Run: headless pygame with SDL's dummy video driver; simulated clock (each Clock.tick advances the game by its frame time, no real sleeping); random seed 0; keys injected as events and as key.get_pressed() state; no mouse input.
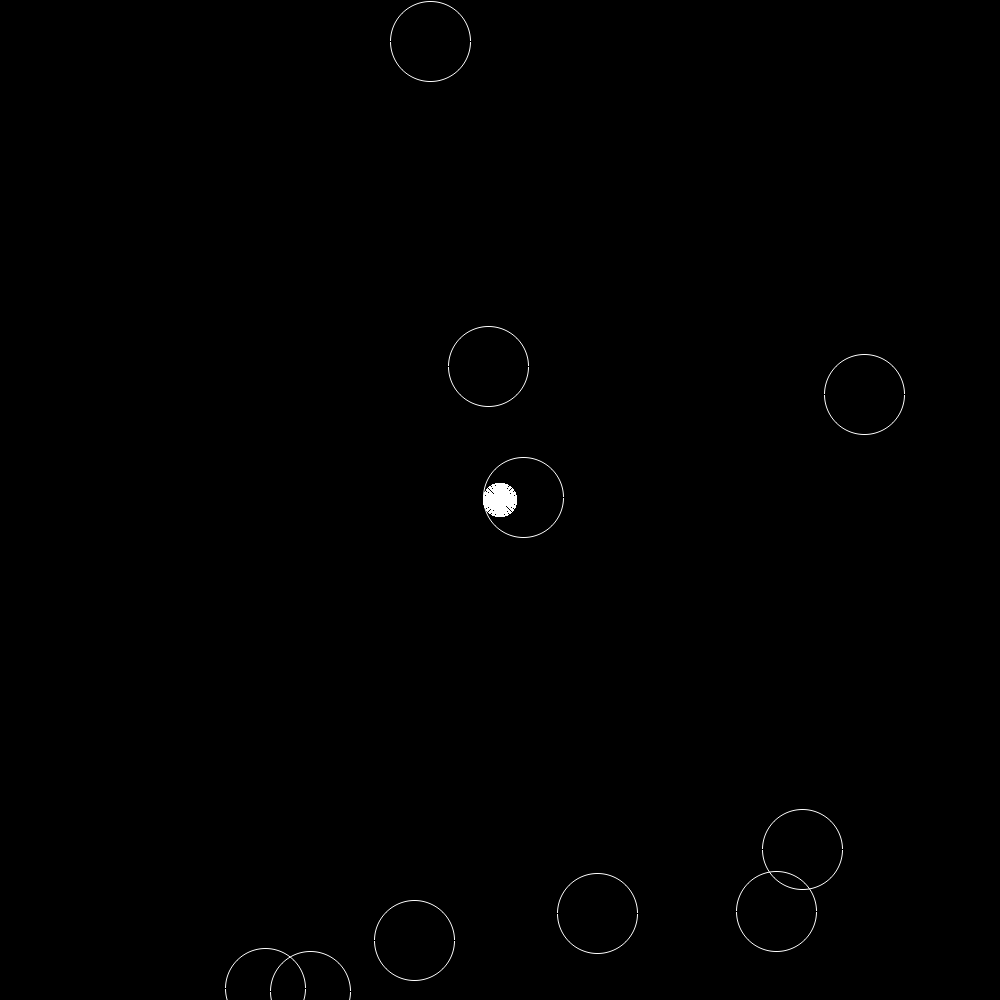
Frame 1 of 4 · flips 1–60 · no input
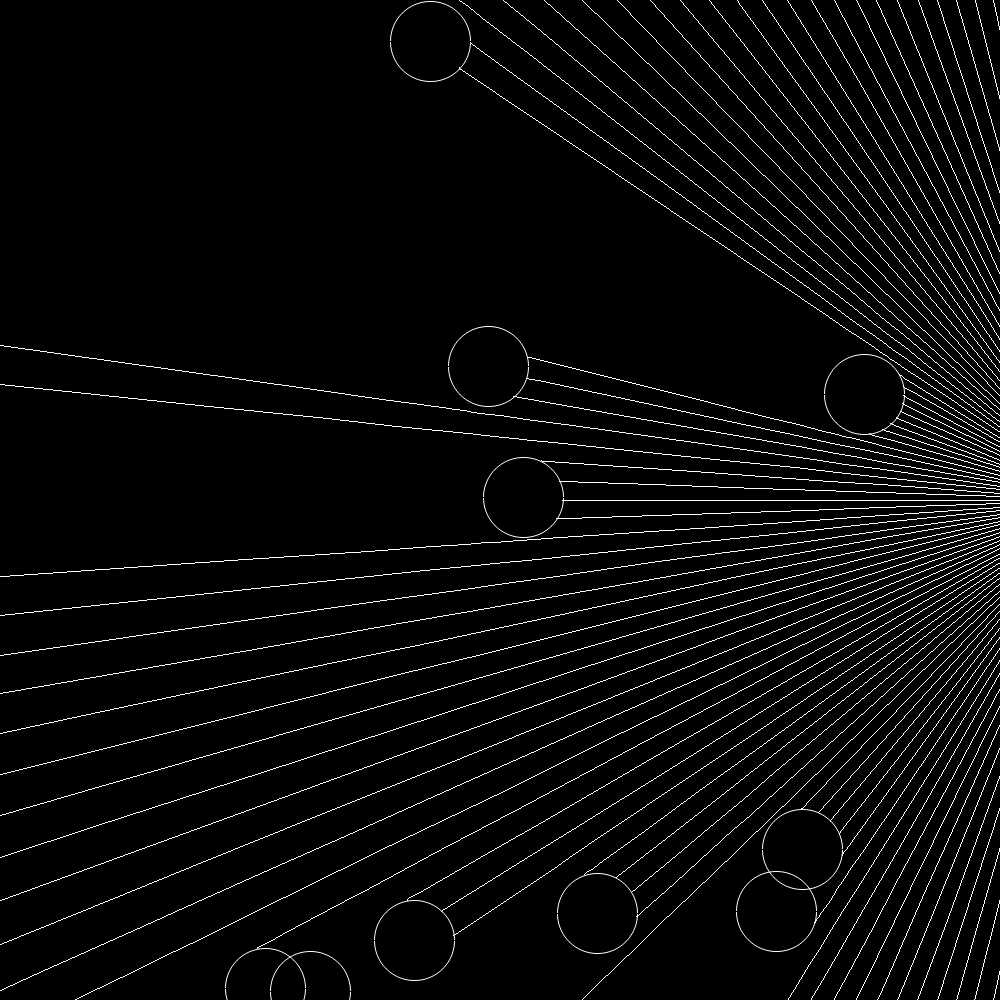
Frame 2 of 4 · flips 61–180 · tapped SPACE, RETURN · held RIGHT (→), D
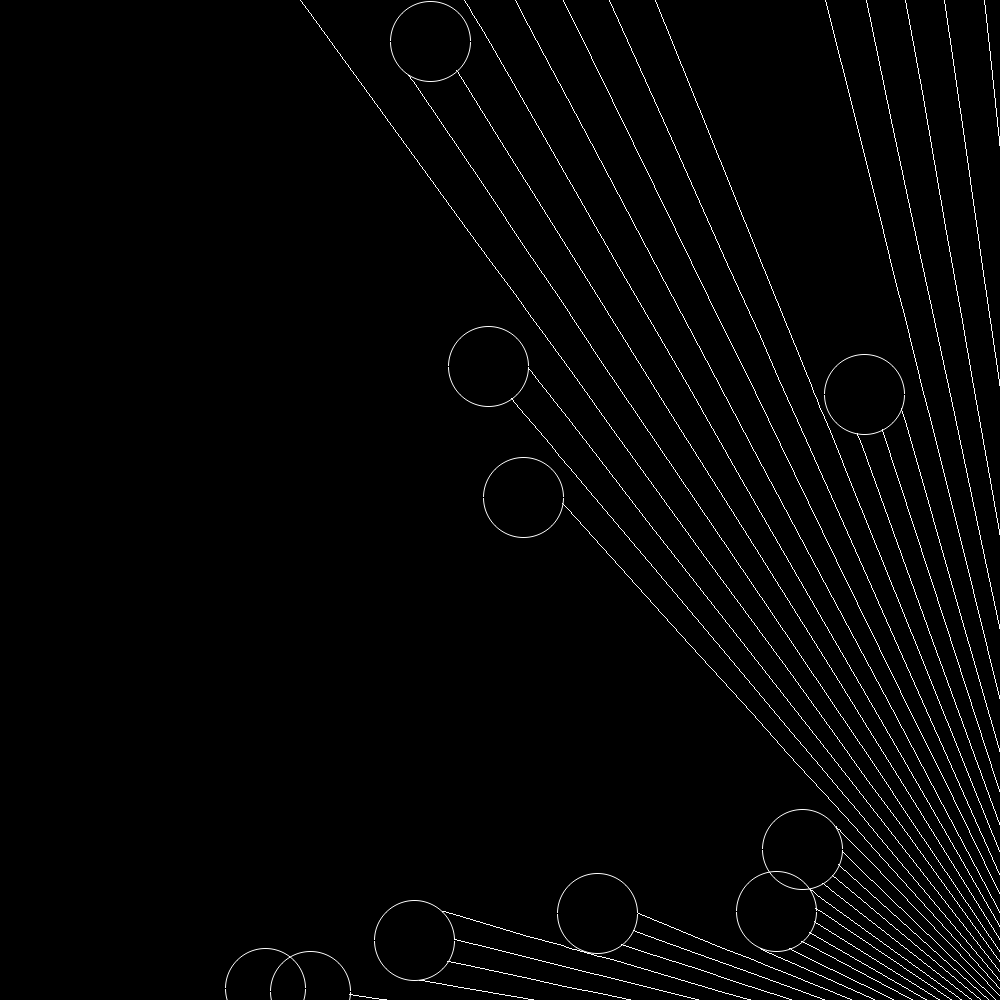
Frame 3 of 4 · flips 181–300 · held DOWN (↓), S
Frame 4 of 4 · flips 301–420 · held LEFT (←), A, UP (↑), W · screen same as frame 1, image omitted

The pygame program that drew these frames:

''' main - handles user input '''
import pygame
from pygame import gfxdraw
import math
import random
import time

WHITE = (255,255,255)
BLACK = (  0,  0,  0)


vector2D = pygame.math.Vector2

class circle():
    def __init__(self, win, pos, r):
        self.win = win
        self.pos = vector2D(pos)
        self.r = r

    def show(self):
        gfxdraw.aacircle(self.win, int(self.pos.x), int(self.pos.y), self.r, WHITE)


class caster():
    def __init__(self, win, pos, angle):
        self.win = win
        self.pos = vector2D(pos)
        self.point = self.pos
        self.angle = angle
        #self.angles = [0, math.pi * 0.25, math.pi * 0.5, math.pi * 0.75, math.pi, math.pi * 1.25, math.pi * 1.5, math.pi * 1.75]
        n = 180
        self.angles = [math.pi * i * 2 / n for i in range(1,n + 1)]
        self.castcircle = 10

    def cast_ray(self, circles):
        '''
        self.castcircle = 10
        self.point = self.pos
        while self.castcircle > 1 and self.castcircle < 500:
            minDist = math.inf
            for circ in circles:
                dist = (circ.pos - self.point).length() - circ.r
                minDist = min(minDist, dist)
            self.castcircle = minDist
            x,y = math.cos(self.angle) * self.castcircle + self.point.x, math.sin(self.angle) * self.castcircle + self.point.y
            gfxdraw.aacircle(self.win, int(self.point.x), int(self.point.y), int(self.castcircle), WHITE)
            pygame.draw.aaline(self.win, WHITE, self.point, (x, y), 10)
            self.point = vector2D(x, y)
            pygame.display.update()
            #time.sleep(0.1)
        '''
        for angle in self.angles:
            self.castcircle = 10
            self.point = self.pos
            while self.castcircle > 1 and self.castcircle < 500:
                minDist = math.inf
                for circ in circles:
                    dist = (circ.pos - self.point).length() - circ.r
                    minDist = min(minDist, dist)
                self.castcircle = minDist
                x,y = math.cos(angle) * self.castcircle + self.point.x, math.sin(angle) * self.castcircle + self.point.y
                #gfxdraw.aacircle(self.win, int(self.point.x), int(self.point.y), int(self.castcircle), WHITE)
                pygame.draw.line(self.win, WHITE, self.point, (x, y), 1)
                self.point = vector2D(x, y)
                #pygame.display.update()
                #time.sleep(0.01)
            



# screen pixel dimensions
WIDTH = 1000
HEIGHT = 1000

pygame.init()
# FPS used to make things move at same speed no matter FPS
FPS = 60
win = pygame.display.set_mode((WIDTH, HEIGHT))
# used to implement FPS and to time things and wait
clock = pygame.time.Clock()


circles = [circle(win, (random.randint(0,1000),random.randint(0,1000)), 40) for x in range(10)]
castuhs = [caster(win, (random.randint(0,1000), random.randint(0,1000)), random.random()* math.pi * 2)]
castuh = caster(win, (500, 500), 0)

# looping variable
running = True
while running:
    win.fill((0,0,0))
    delta = clock.tick(FPS) / 1000
    for event in pygame.event.get():
        
        # user clicks the x
        if event.type == pygame.QUIT:
            running = False

    # keyboard input
    keys = pygame.key.get_pressed()
    # left arrow or 'a' key
    if keys[pygame.K_a]:
        castuh.pos += vector2D(-5, 0)
    # right arrow or 'd' key
    if keys[pygame.K_d]:
        castuh.pos += vector2D(5, 0)

    if keys[pygame.K_s]:
        castuh.pos += vector2D(0, 5)

    if keys[pygame.K_w]:
        castuh.pos += vector2D(0, -5)

    if keys[pygame.K_LEFT]:
        castuh.angle -= 0.01
    # right arrow or 'd' key
    if keys[pygame.K_RIGHT]:
        castuh.angle += 0.01
    
    for circ in circles:
        circ.show()

    castuh.cast_ray(circles)
    #castuh.angle += 0.01
    

    pygame.display.update()
